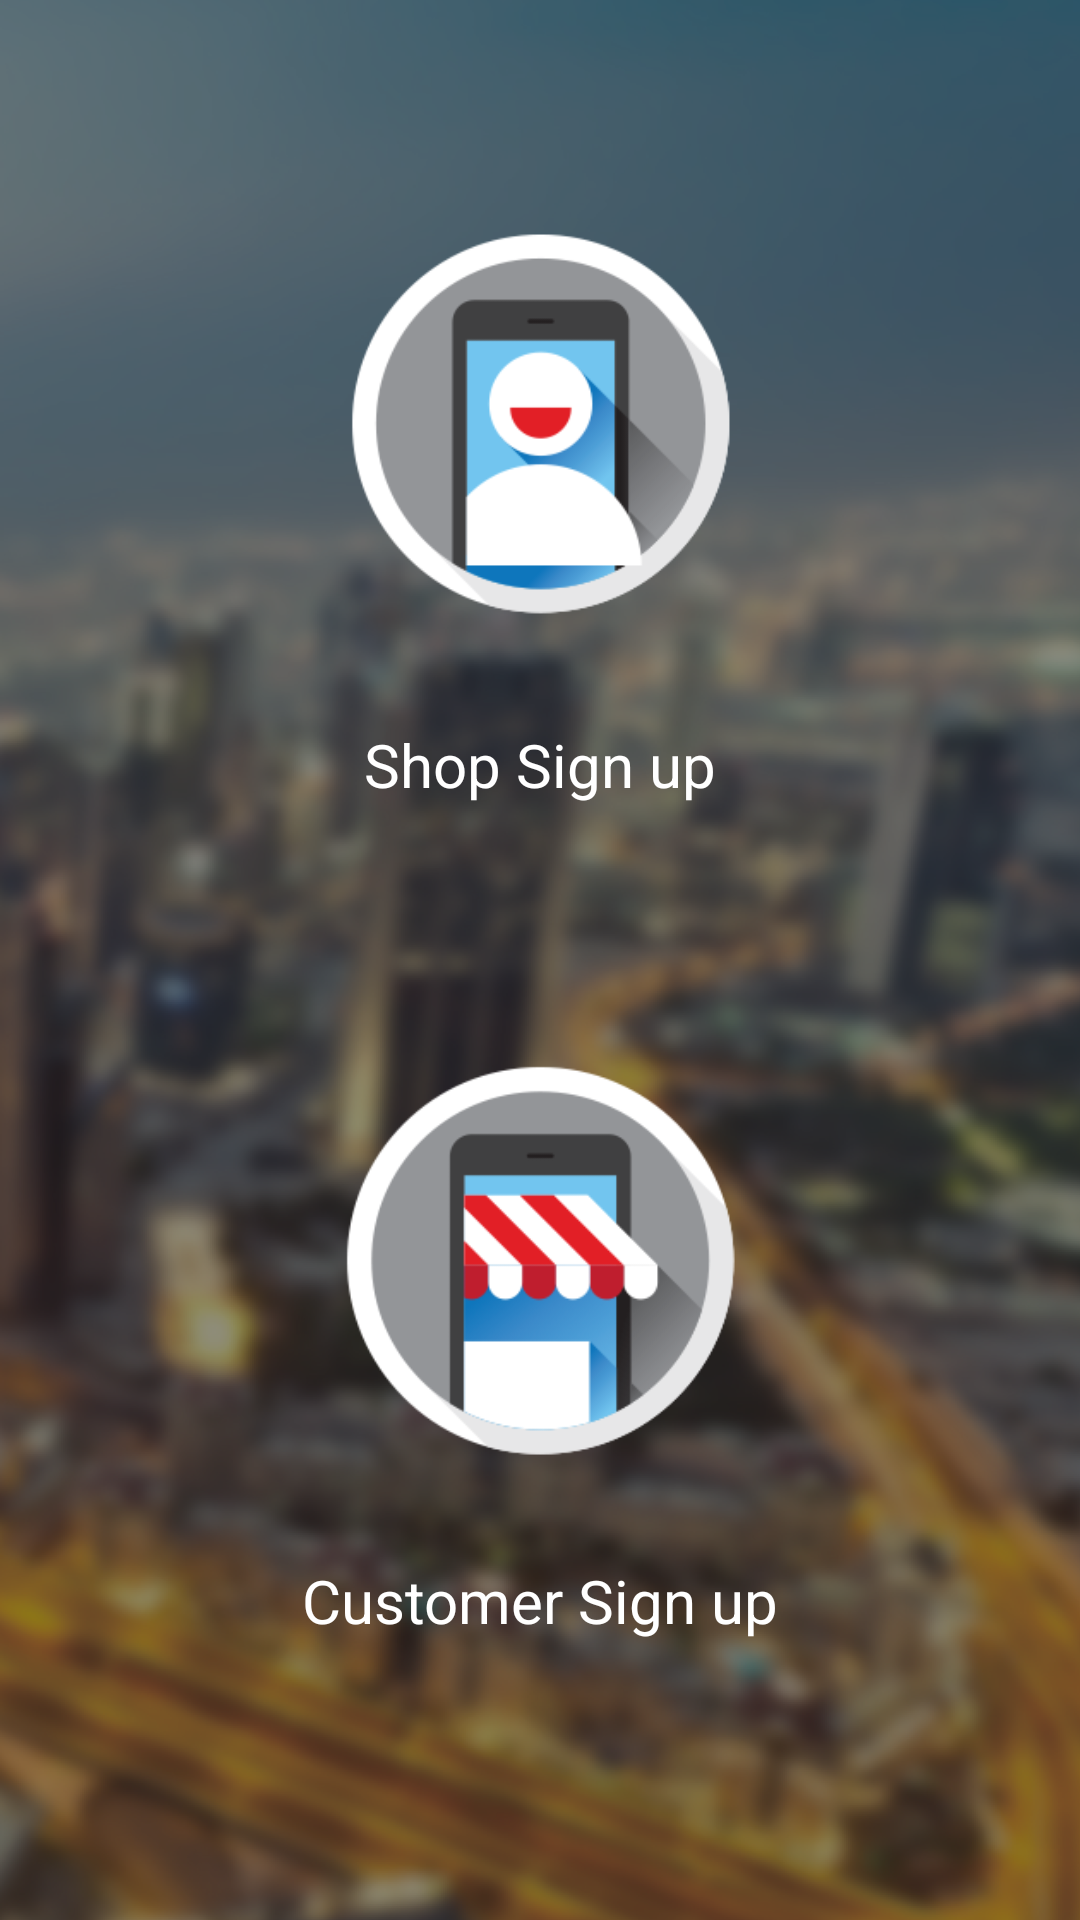

Android layout source for this screen:
<!-- AndroidManifest.xml: application theme AppTheme -->
<!-- res/layout/fragment_choice.xml -->
<?xml version="1.0" encoding="utf-8"?>
<LinearLayout xmlns:android="http://schemas.android.com/apk/res/android"
    android:id="@+id/layout_shop"
    android:layout_width="match_parent"
    android:layout_height="match_parent"
    android:weightSum="1"
    android:clickable="true"
    android:background="@drawable/ic_background"
    android:orientation="vertical">

    <FrameLayout
        android:layout_width="match_parent"
        android:layout_height="0dp"
        android:layout_weight="0.5"
        android:layout_margin="10dp">

        

        <LinearLayout
            android:layout_width="match_parent"
            android:layout_height="wrap_content"
            android:layout_gravity="center"
            android:gravity="center_horizontal"
            android:orientation="vertical">

            <ImageView
                android:id="@+id/iv_shop_signup"
                android:layout_width="180dp"
                android:layout_height="180dp"
                android:src="@drawable/ic_store" />

            <TextView
                android:id="@+id/tv_store"
                android:layout_width="match_parent"
                android:layout_height="wrap_content"
                android:layout_marginTop="10dp"
                android:gravity="center_horizontal"
                android:text="@string/shop_signup"
                android:textColor="@color/White"
                android:textSize="20sp" />
        </LinearLayout>
    </FrameLayout>

    

    <FrameLayout
        android:id="@+id/layout_customer"
        android:layout_width="match_parent"
        android:layout_height="0dp"
        android:layout_weight="0.5"
        android:layout_margin="10dp">

        

        <LinearLayout
            android:layout_width="match_parent"
            android:layout_height="wrap_content"
            android:layout_gravity="center|top"
            android:gravity="center_horizontal"
            android:orientation="vertical">

            <ImageView
                android:id="@+id/iv_customer_signup"
                android:layout_width="180dp"
                android:layout_height="180dp"
                android:src="@drawable/ic_customerr" />

            <TextView
                android:id="@+id/tv_customer"
                android:layout_width="match_parent"
                android:layout_height="wrap_content"
                android:layout_marginTop="10dp"
                android:gravity="center_horizontal"
                android:text="@string/cust_signup"
                android:textColor="@color/White"
                android:textSize="20sp" />
        </LinearLayout>
    </FrameLayout>
</LinearLayout>
<!-- resources referenced by this layout -->
<resources>
  <color name="White">#FFFFFF</color>
  <!-- drawable ic_background: png bitmap (drawable-xhdpi, 462645 bytes) -->
  <!-- drawable ic_customerr: png bitmap (drawable-xhdpi, 10977 bytes) -->
  <!-- drawable ic_shop: png bitmap (drawable, 423025 bytes) -->
  <!-- drawable ic_store: png bitmap (drawable-xhdpi, 10686 bytes) -->
  <string name="cust_signup">Customer Sign up</string>
  <string name="shop_signup">Shop Sign up</string>
  <style name="AppTheme" parent="Theme.AppCompat.Light">
          <item name="android:editTextStyle">@style/EditTextStyle</item>
      </style>
  <style name="EditTextStyle" parent="Widget.AppCompat.EditText">
          <item name="colorControlNormal">@color/Grey</item>
          <item name="colorControlActivated">@color/theme_color</item>
          <item name="colorControlHighlight">@color/theme_color</item>
      </style>
  <color name="Grey">#9E9E9E</color>
  <color name="theme_color">#63b9d4</color>
</resources>
